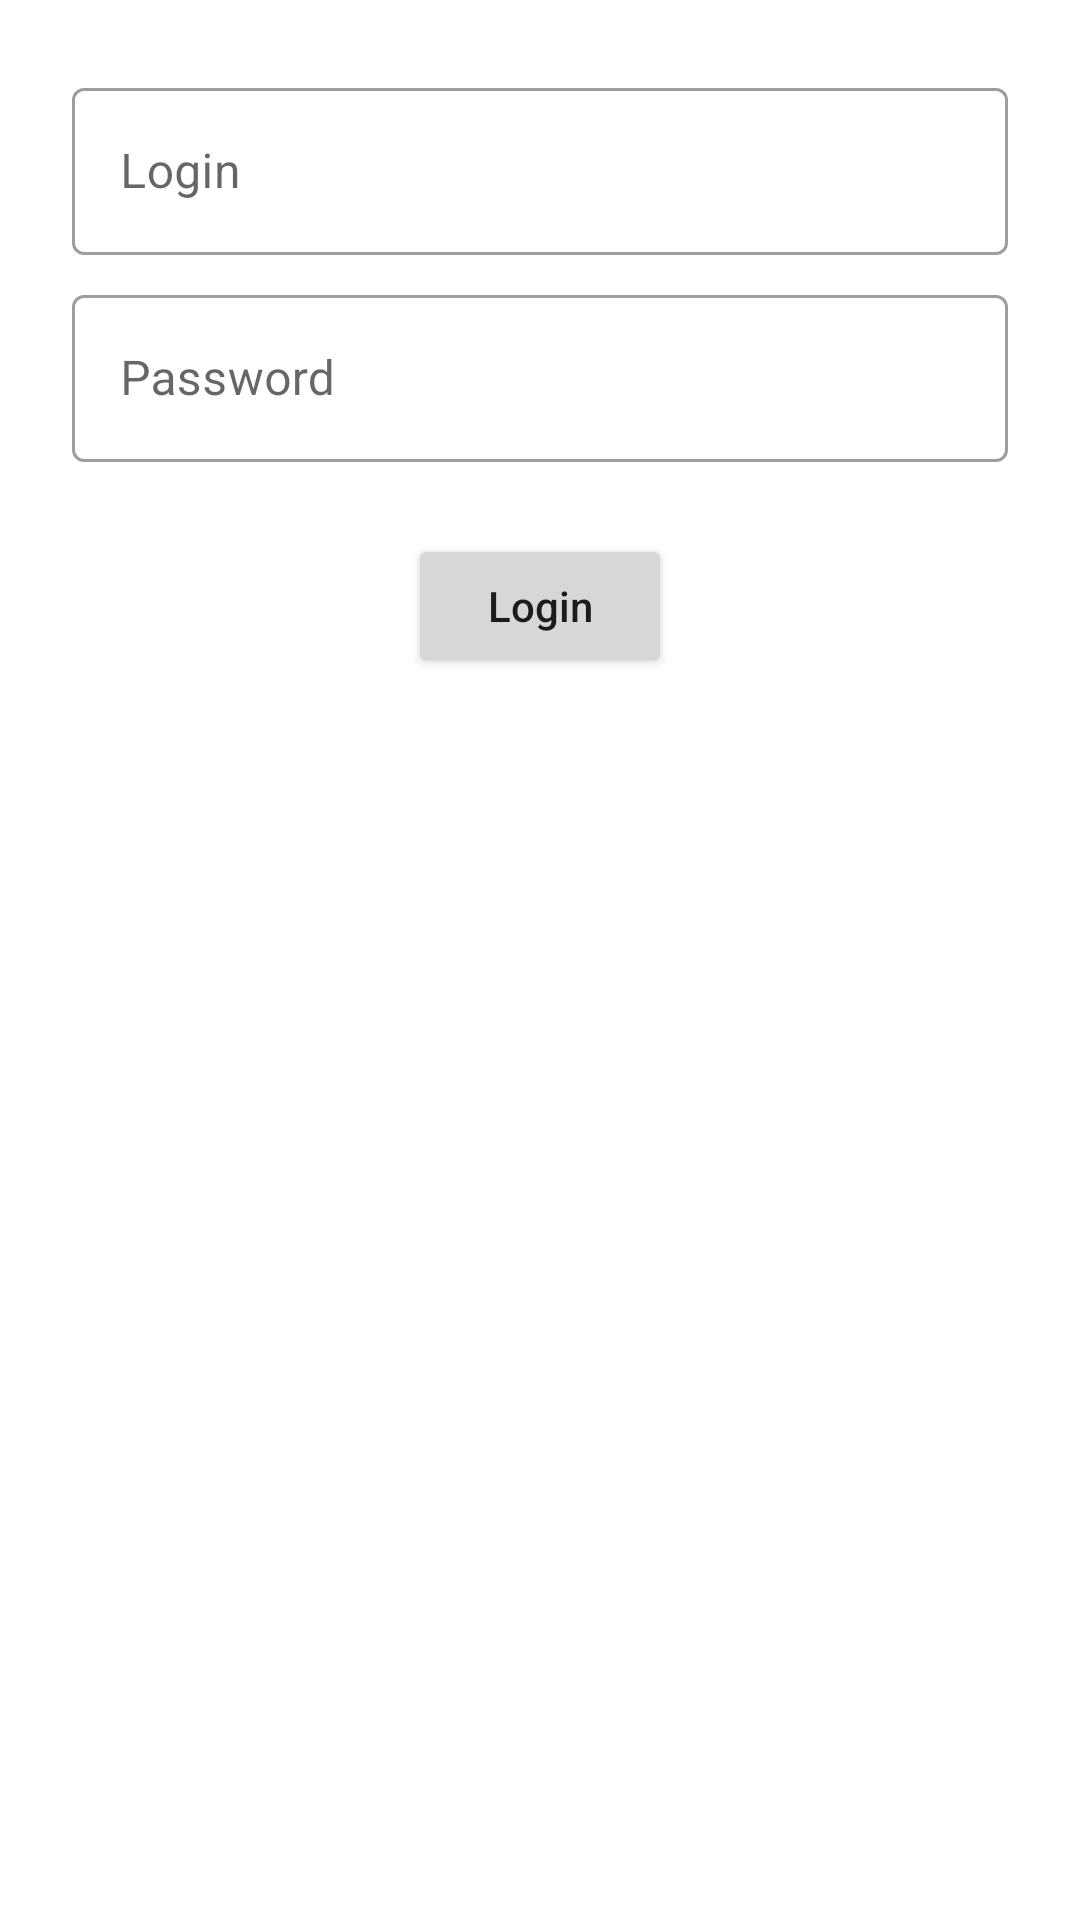

Here is an Android app screen rendered from its layout file. Give the layout XML and the strings, colors and styles it references.
<!-- AndroidManifest.xml: application theme Theme.EasyOffice -->
<!-- res/layout/activity_login.xml -->
<?xml version="1.0" encoding="utf-8"?>
<androidx.constraintlayout.widget.ConstraintLayout xmlns:android="http://schemas.android.com/apk/res/android"
    xmlns:app="http://schemas.android.com/apk/res-auto"
    android:layout_width="match_parent"
    android:layout_height="match_parent"
    android:padding="24dp">

    <com.google.android.material.textfield.TextInputLayout
        android:id="@+id/layoutLogin"
        style="@style/Widget.MaterialComponents.TextInputLayout.OutlinedBox"
        android:layout_width="match_parent"
        android:layout_height="wrap_content"
        android:hint="Login"
        app:layout_constraintEnd_toEndOf="parent"
        app:layout_constraintStart_toStartOf="parent"
        app:layout_constraintTop_toTopOf="parent">

        <com.google.android.material.textfield.TextInputEditText
            android:layout_width="match_parent"
            android:layout_height="match_parent"
            android:maxLines="1" />
    </com.google.android.material.textfield.TextInputLayout>

    <com.google.android.material.textfield.TextInputLayout
        android:id="@+id/layoutPassword"
        style="@style/Widget.MaterialComponents.TextInputLayout.OutlinedBox"
        android:layout_width="match_parent"
        android:layout_height="wrap_content"
        android:layout_marginTop="8dp"
        android:hint="Password"
        app:layout_constraintEnd_toEndOf="parent"
        app:layout_constraintStart_toStartOf="parent"
        app:layout_constraintTop_toBottomOf="@id/layoutLogin">

        <com.google.android.material.textfield.TextInputEditText
            android:layout_width="match_parent"
            android:layout_height="match_parent"
            android:inputType="textPassword"
            android:maxLines="1" />
    </com.google.android.material.textfield.TextInputLayout>

    <Button
        android:id="@+id/buttonLogin"
        android:layout_width="wrap_content"
        android:layout_height="wrap_content"
        android:layout_marginTop="24dp"
        android:text="Login"
        android:textAllCaps="false"
        app:layout_constraintEnd_toEndOf="parent"
        app:layout_constraintStart_toStartOf="parent"
        app:layout_constraintTop_toBottomOf="@id/layoutPassword" />

    <com.google.android.material.progressindicator.CircularProgressIndicator
        android:id="@+id/progressIndicator"
        android:layout_width="64dp"
        android:layout_height="64dp"
        android:layout_marginStart="16dp"
        android:indeterminate="true"
        android:visibility="invisible"
        app:layout_constraintBottom_toBottomOf="@id/buttonLogin"
        app:layout_constraintStart_toEndOf="@id/buttonLogin"
        app:layout_constraintTop_toTopOf="@id/buttonLogin" />

</androidx.constraintlayout.widget.ConstraintLayout>
<!-- resources referenced by this layout -->
<resources>
  <style name="Theme.EasyOffice" parent="Theme.MaterialComponents.Light.DarkActionBar">
          
          <item name="colorPrimary">@color/purple_500</item>
          <item name="colorPrimaryVariant">@color/purple_700</item>
          <item name="colorOnPrimary">@color/white</item>
          
          <item name="colorSecondary">@color/teal_200</item>
          <item name="colorSecondaryVariant">@color/teal_700</item>
          <item name="colorOnSecondary">@color/black</item>
          
          <item name="android:statusBarColor">?attr/colorPrimaryVariant</item>
          
      </style>
  <!-- not gathered from this repository: default colours our renderer supplied (Android Studio template values) -->
  <color name="purple_500">#FF6200EE</color>
  <color name="purple_700">#FF3700B3</color>
  <color name="teal_200">#FF03DAC5</color>
  <color name="teal_700">#FF018786</color>
  <color name="black">#FF000000</color>
  <color name="white">#FFFFFFFF</color>
</resources>
